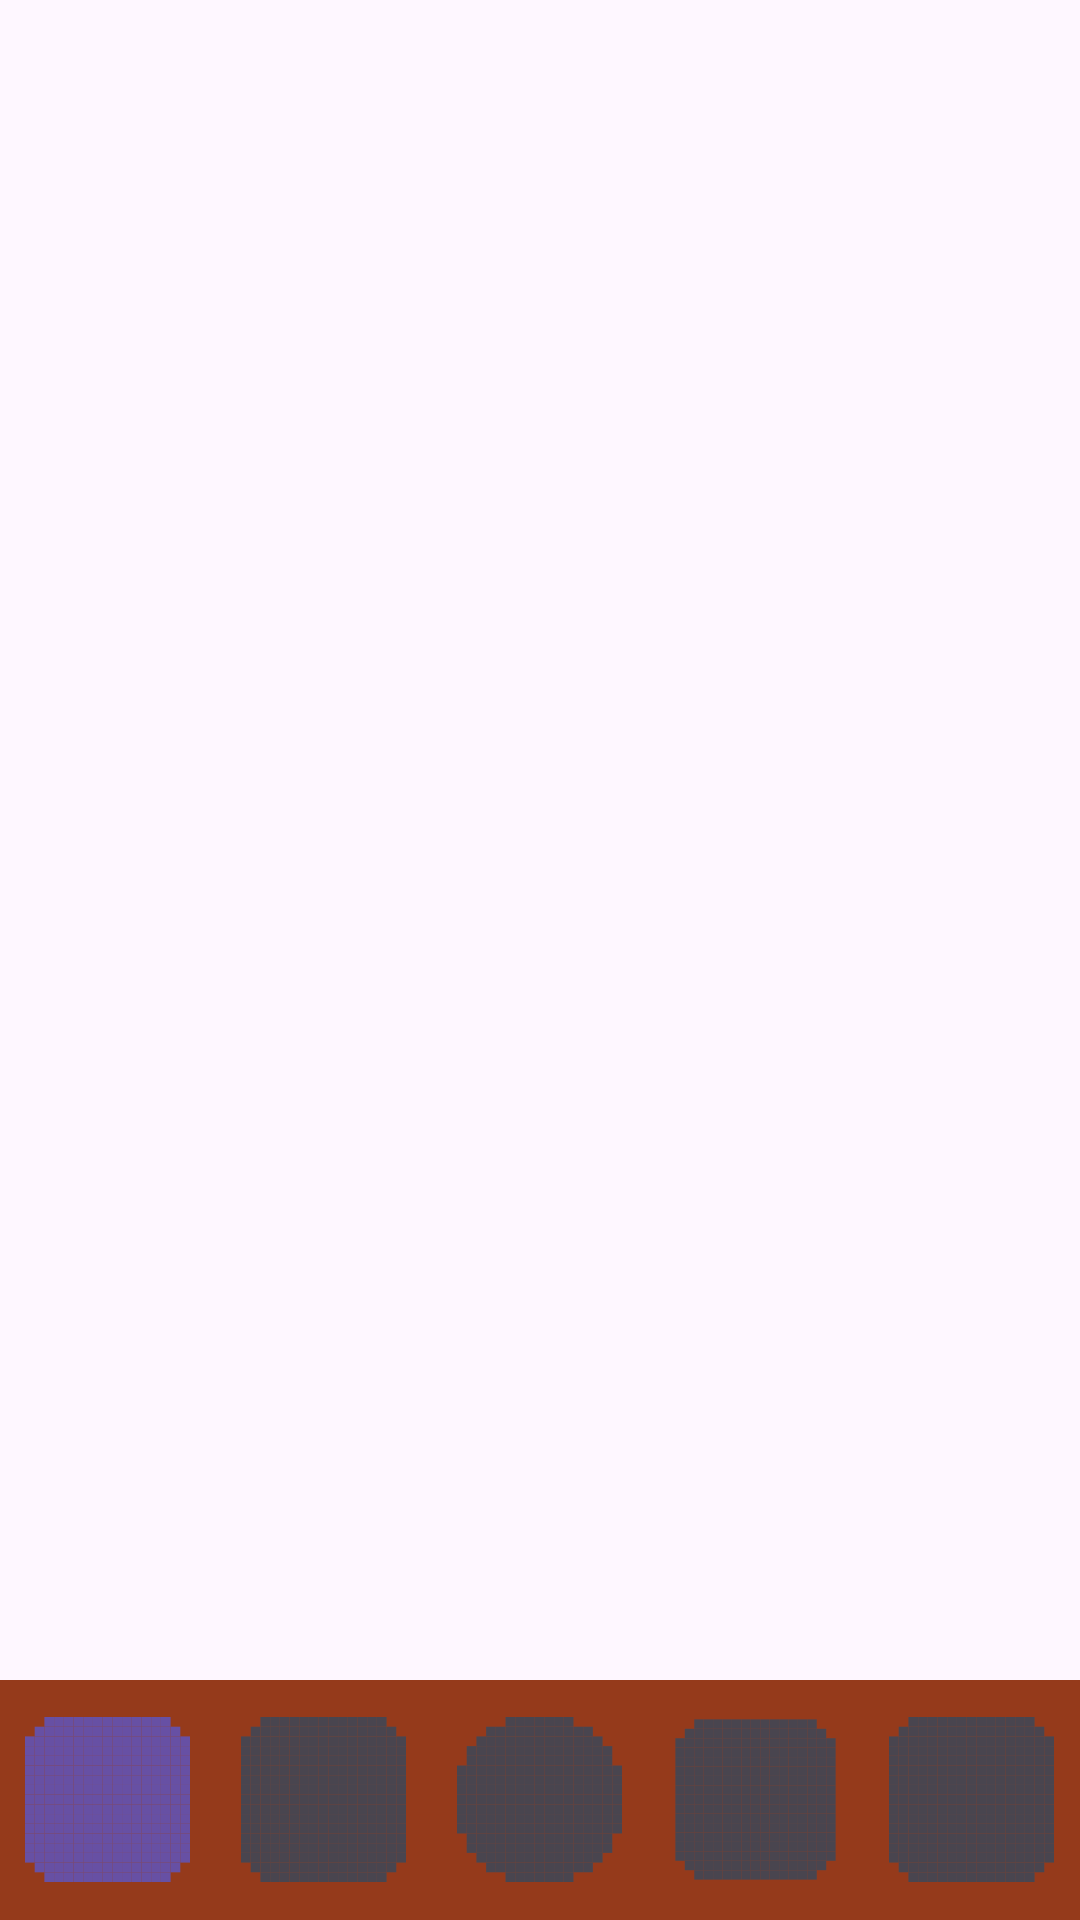

Reconstruct the res/layout file that produces this screen, plus the resources it refers to.
<!-- AndroidManifest.xml: application theme Theme.Java1D -->
<!-- res/layout/activity_main.xml -->
<?xml version="1.0" encoding="utf-8"?>
<RelativeLayout
    xmlns:android="http://schemas.android.com/apk/res/android"
    xmlns:tools="http://schemas.android.com/tools"
    xmlns:app="http://schemas.android.com/apk/res-auto"
    android:id="@+id/main"
    android:layout_width="match_parent"
    android:layout_height="match_parent"
    android:fitsSystemWindows="true"
    tools:context=".MainActivity">

    <FrameLayout
        android:id="@+id/frame_layout"
        android:layout_width="match_parent"
        android:layout_height="match_parent"
        android:layout_above="@id/bottom_app_bar"/>

    <com.google.android.material.appbar.AppBarLayout
        android:id="@+id/bottom_app_bar"
        android:layout_width="match_parent"
        android:layout_height="wrap_content"
        android:background="#953A1B"
        android:layout_alignParentBottom="true">

        <com.google.android.material.bottomnavigation.BottomNavigationView
            android:id="@+id/navigation_bar"
            android:layout_width="wrap_content"
            android:layout_height="wrap_content"
            android:background="@android:color/transparent"
            app:itemActiveIndicatorStyle="@android:color/transparent"
            app:itemIconSize="55dp"
            app:itemIconTint="@null"
            app:labelVisibilityMode="unlabeled"
            app:menu="@menu/bottom_nav_menu" />
    </com.google.android.material.appbar.AppBarLayout>

</RelativeLayout>
<!-- resources referenced by this layout -->
<resources>
  <style name="Theme.Java1D" parent="Base.Theme.Java1D" />
  <style name="Base.Theme.Java1D" parent="Theme.Material3.DayNight.NoActionBar">
          
          
          <item name="android:windowSplashScreenBackground">@color/black</item>
          <item name="android:windowSplashScreenAnimatedIcon">@drawable/splash_logo
          </item>
  
  
  
      </style>
  <!-- drawable splash_logo: png bitmap (drawable, 225884 bytes) -->
  <!-- not gathered from this repository: default colours our renderer supplied (Android Studio template values) -->
  <color name="black">#FF000000</color>
</resources>
